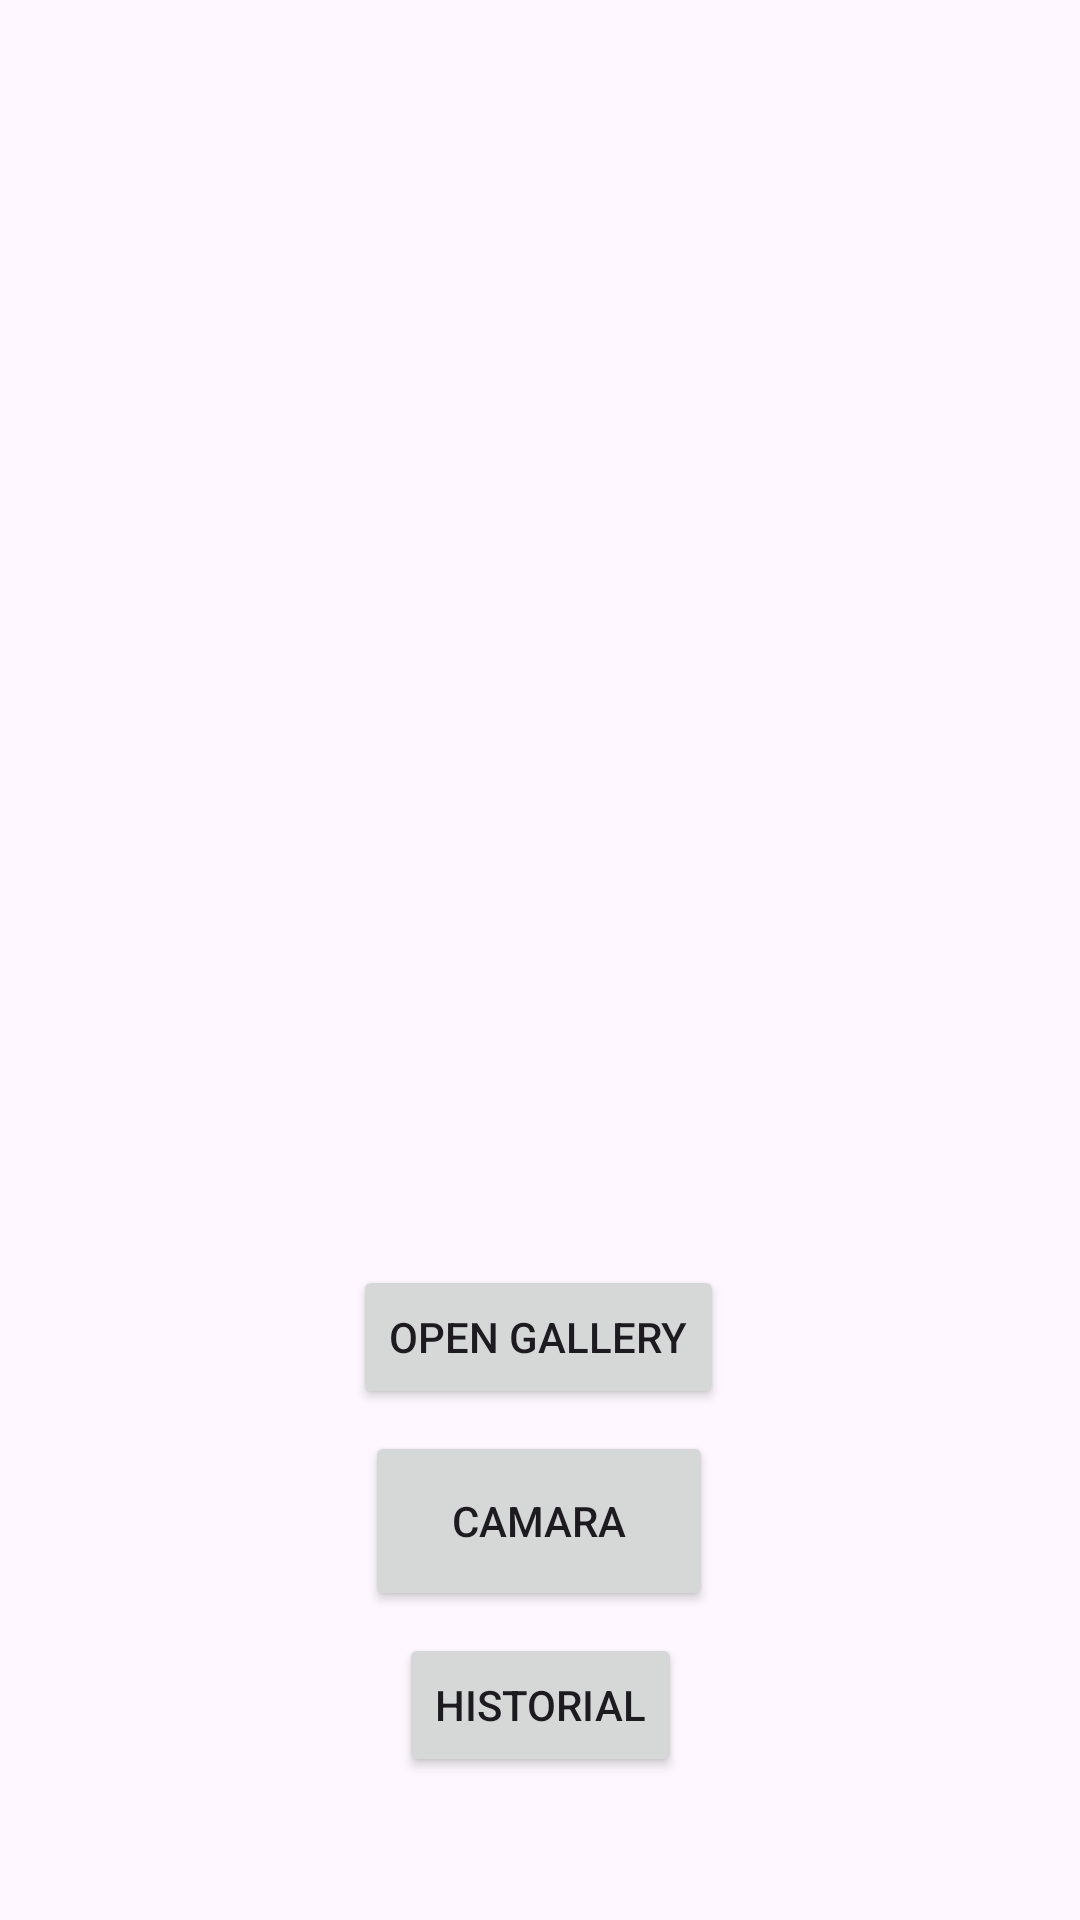

Reconstruct the res/layout file that produces this screen, plus the resources it refers to.
<!-- AndroidManifest.xml: application theme Theme.CapturaImatgesApp -->
<!-- res/layout/activity_main.xml -->
<?xml version="1.0" encoding="utf-8"?>
<androidx.constraintlayout.widget.ConstraintLayout
    xmlns:android="http://schemas.android.com/apk/res/android"
    xmlns:app="http://schemas.android.com/apk/res-auto"
    xmlns:tools="http://schemas.android.com/tools"
    android:layout_width="match_parent"
    android:layout_height="match_parent"
    tools:context=".MainActivity">


    <ImageView
        android:id="@+id/imgView"
        android:layout_width="281dp"
        android:layout_height="374dp"
        android:visibility="visible"
        app:layout_constraintBottom_toBottomOf="parent"
        app:layout_constraintEnd_toEndOf="parent"
        app:layout_constraintStart_toStartOf="parent"
        app:layout_constraintTop_toTopOf="parent"
        app:layout_constraintVertical_bias="0.044" />

    <Button
        android:id="@+id/btnOpenGallery"
        android:layout_width="wrap_content"
        android:layout_height="wrap_content"
        android:layout_marginTop="36dp"
        android:text="Open Gallery"
        app:layout_constraintEnd_toEndOf="parent"
        app:layout_constraintHorizontal_bias="0.498"
        app:layout_constraintStart_toStartOf="parent"
        app:layout_constraintTop_toBottomOf="@id/imgView" />

    <Button
        android:id="@+id/cameraButton"
        android:layout_width="116dp"
        android:layout_height="60dp"
        android:text="Camara"
        app:layout_constraintBottom_toBottomOf="parent"
        app:layout_constraintEnd_toEndOf="parent"
        app:layout_constraintHorizontal_bias="0.498"
        app:layout_constraintStart_toStartOf="parent"
        app:layout_constraintTop_toBottomOf="@+id/btnOpenGallery"
        app:layout_constraintVertical_bias="0.065" />

    <Button
        android:id="@+id/historialButton"
        android:layout_width="wrap_content"
        android:layout_height="wrap_content"
        android:text="Historial"
        app:layout_constraintBottom_toBottomOf="parent"
        app:layout_constraintEnd_toEndOf="parent"
        app:layout_constraintStart_toStartOf="parent"
        app:layout_constraintTop_toBottomOf="@+id/cameraButton"
        app:layout_constraintVertical_bias="0.132" />
</androidx.constraintlayout.widget.ConstraintLayout>
<!-- resources referenced by this layout -->
<resources>
  <style name="Theme.CapturaImatgesApp" parent="Base.Theme.CapturaImatgesApp" />
  <style name="Base.Theme.CapturaImatgesApp" parent="Theme.Material3.DayNight.NoActionBar">
          
          
      </style>
</resources>
